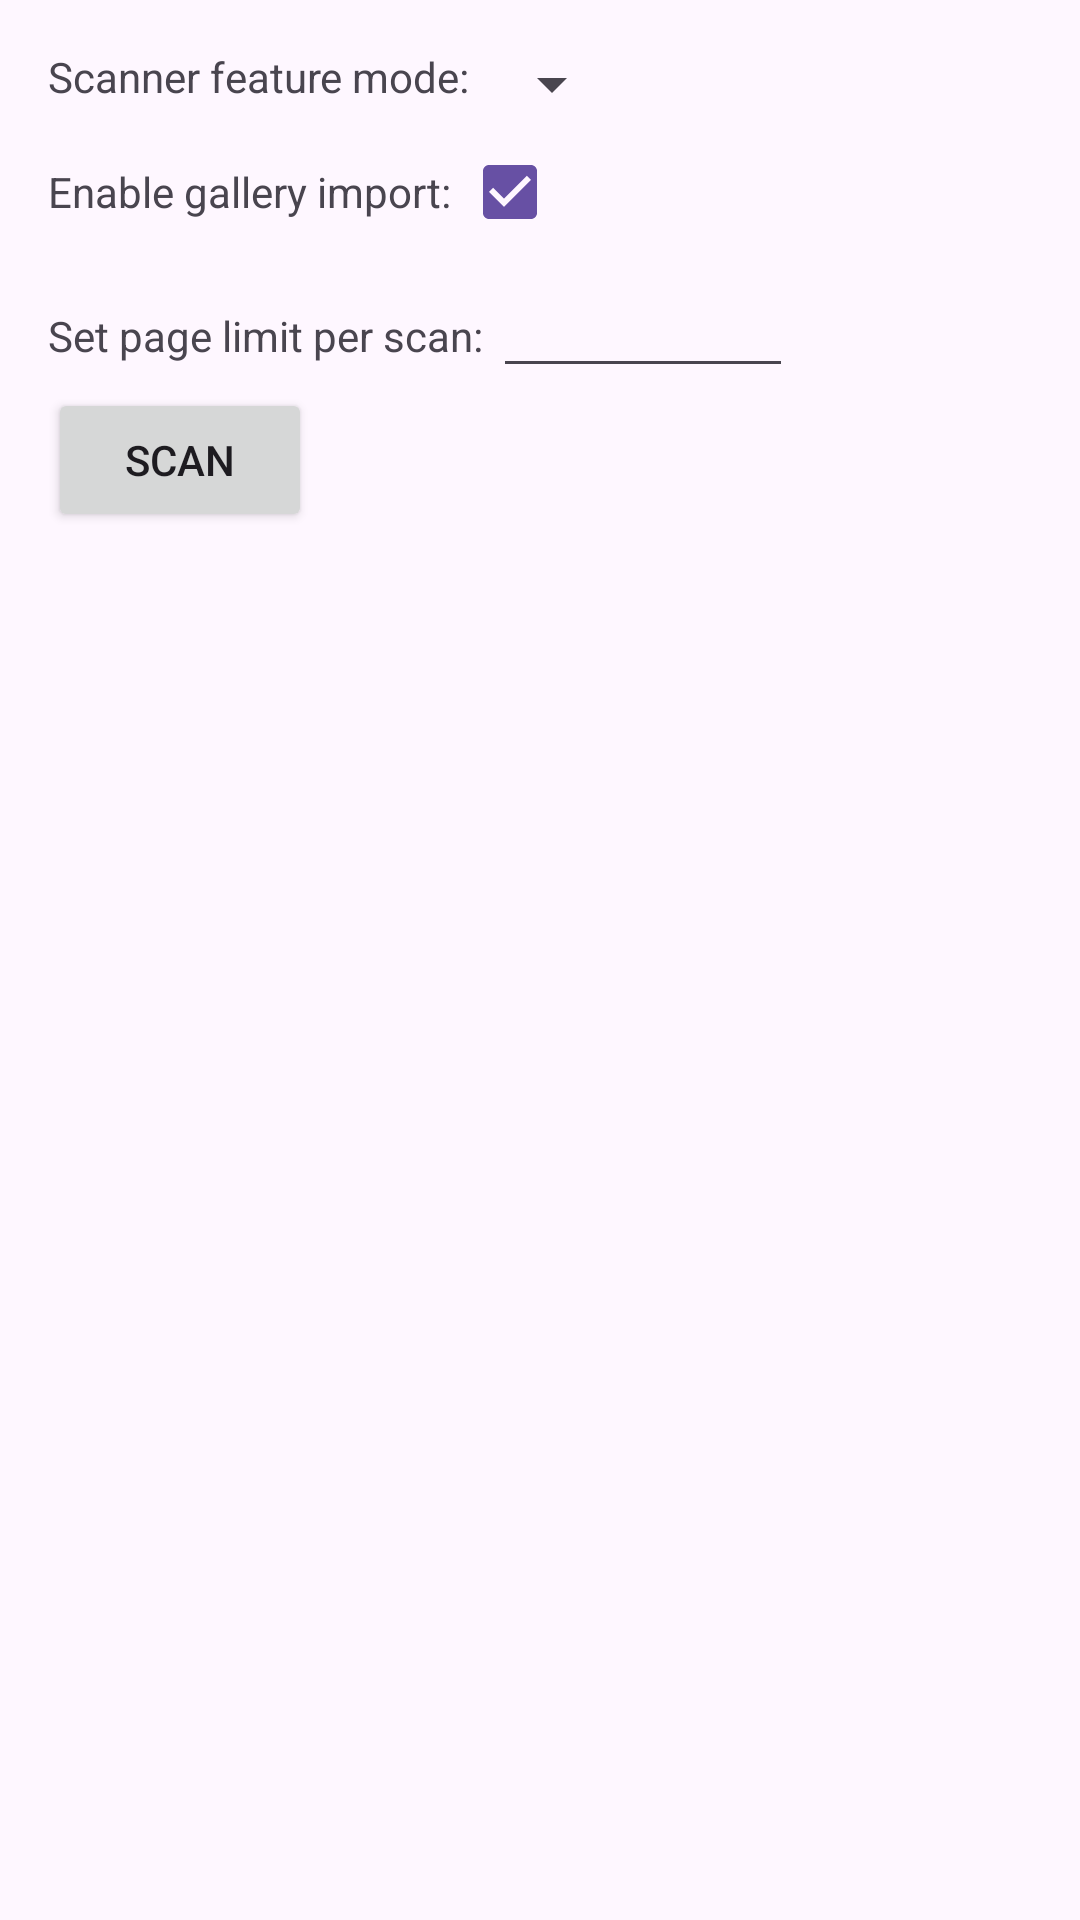

Produce the Android XML layout that renders to this screen, including the resource entries it uses.
<!-- AndroidManifest.xml: activity theme Theme.ScanText -->
<!-- res/layout/activity_main.xml -->
<?xml version="1.0" encoding="utf-8"?>
<LinearLayout xmlns:android="http://schemas.android.com/apk/res/android"
    android:layout_width="match_parent"
    android:layout_height="match_parent"
    android:padding="16dp"
    android:orientation="vertical">
    <LinearLayout
        android:layout_width="match_parent"
        android:layout_height="wrap_content"
        android:orientation="horizontal">
        <TextView
            android:layout_width="wrap_content"
            android:layout_height="wrap_content"
            android:text="Scanner feature mode: " />
        <Spinner
            android:id="@+id/mode_selector"
            android:layout_width="wrap_content"
            android:layout_height="wrap_content"/>
    </LinearLayout>

    <LinearLayout
        android:layout_width="match_parent"
        android:layout_height="wrap_content"
        android:orientation="horizontal">
        <TextView
            android:layout_width="wrap_content"
            android:layout_height="wrap_content"
            android:text="Enable gallery import: " />
        <CheckBox
            android:id="@+id/enable_gallery_import"
            android:layout_width="wrap_content"
            android:layout_height="wrap_content"
            android:onClick="onEnableGalleryImportCheckboxClicked"
            android:checked="true"
            android:text="" />
    </LinearLayout>

    <LinearLayout
        android:layout_width="match_parent"
        android:layout_height="wrap_content"
        android:orientation="horizontal">
        <TextView
            android:layout_width="wrap_content"
            android:layout_height="wrap_content"
            android:text="Set page limit per scan: " />
        <EditText
            android:id="@+id/page_limit_input"
            android:layout_width="100dp"
            android:layout_height="wrap_content"
            android:inputType="number"
            android:autofillHints="" />
    </LinearLayout>

    <Button
        android:id="@+id/scan_button"
        android:layout_width="wrap_content"
        android:layout_height="wrap_content"
        android:onClick="onScanButtonClicked"
        android:text="Scan" />

    <TextView
        android:id="@+id/result_info"
        android:layout_width="match_parent"
        android:layout_height="wrap_content"
        android:text="" />

    <ImageView
        android:id="@+id/first_page_view"
        android:layout_width="match_parent"
        android:layout_height="wrap_content"
        android:contentDescription="Set page limit per scan:"
        android:scaleType="fitCenter" />
</LinearLayout>
<!-- resources referenced by this layout -->
<resources>
  <style name="Theme.ScanText" parent="Base.Theme.ScanText" />
  <style name="Base.Theme.ScanText" parent="Theme.Material3.DayNight.NoActionBar">
          
          
      </style>
</resources>
